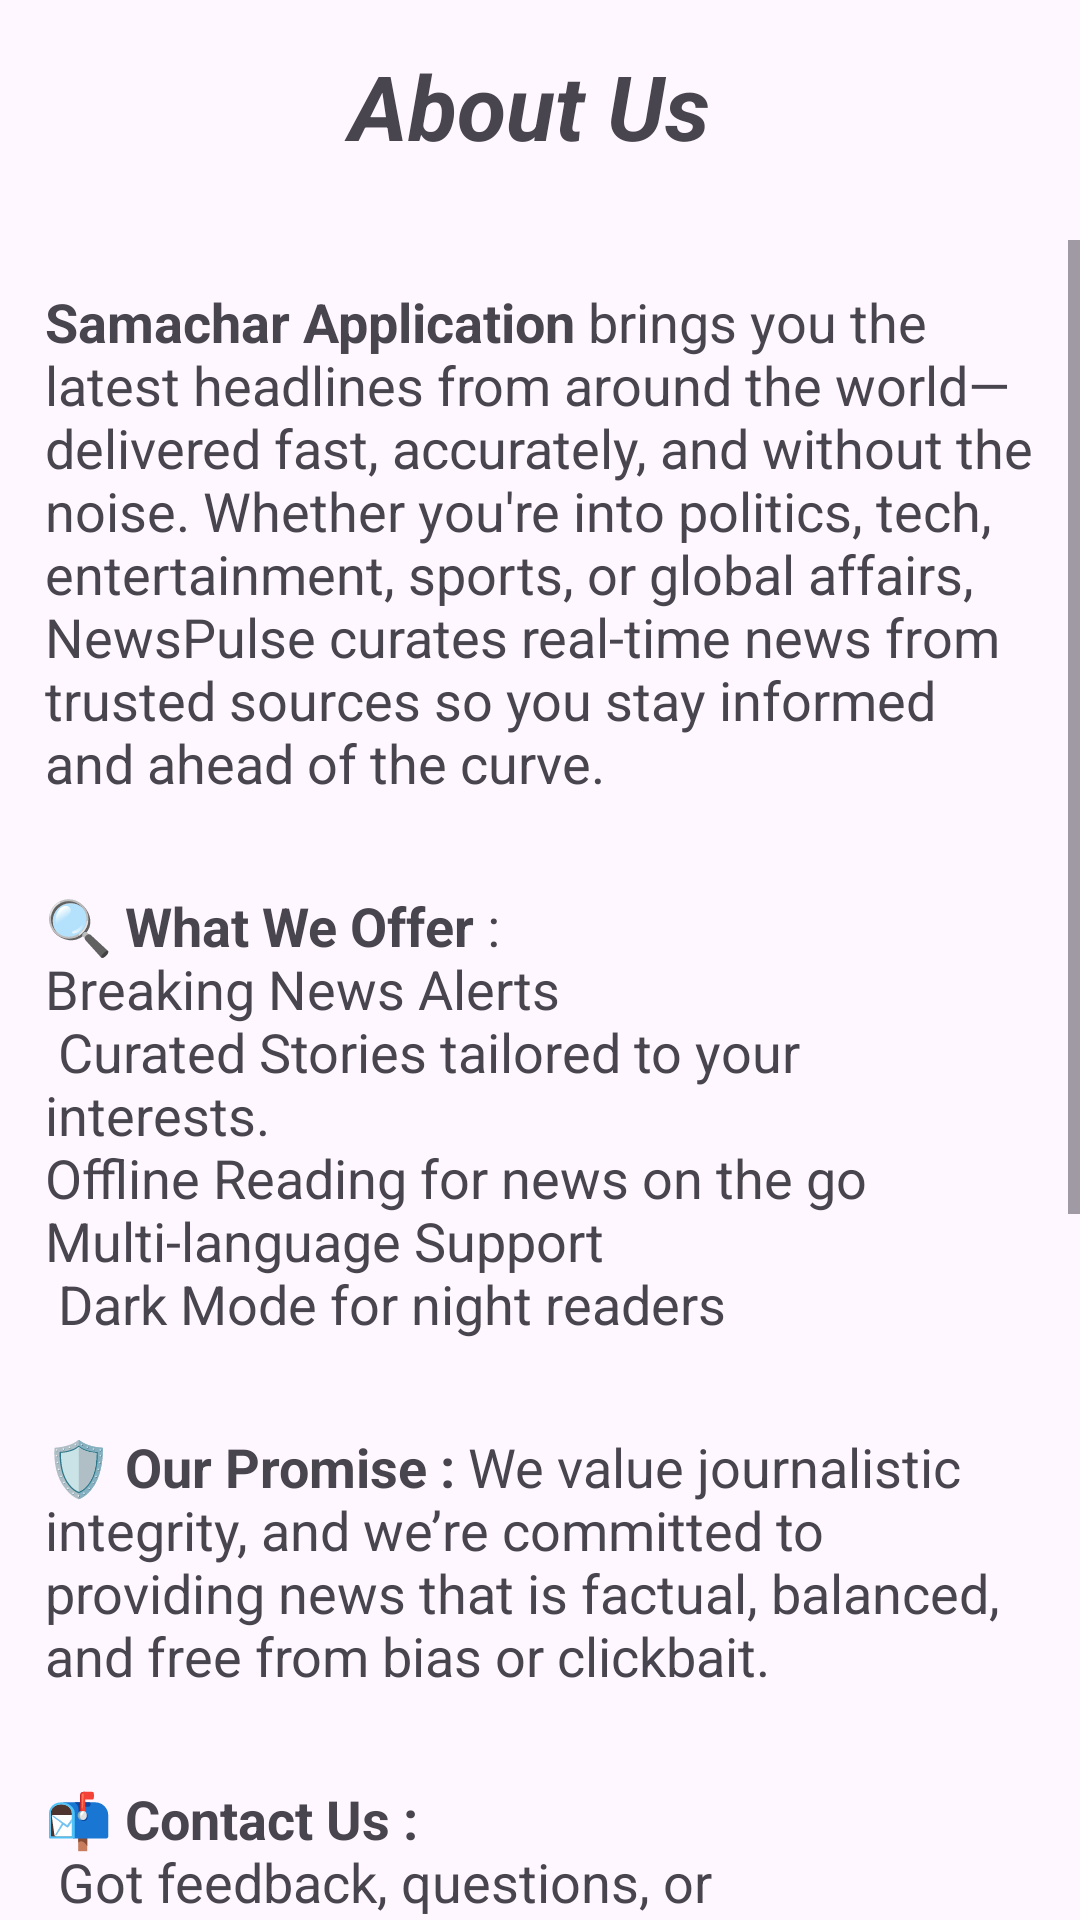

Write the Android layout XML for this screen, with the resource values it uses.
<!-- AndroidManifest.xml: application theme Theme.SamacharApp -->
<!-- res/layout/fragment_about.xml -->
<?xml version="1.0" encoding="utf-8"?>
<FrameLayout xmlns:android="http://schemas.android.com/apk/res/android"
    xmlns:tools="http://schemas.android.com/tools"
    android:layout_width="match_parent"
    android:layout_height="match_parent"
    tools:context=".fragments.AboutFragment">

<LinearLayout
    android:padding="5dp"
    android:id="@+id/about"
    android:layout_width="match_parent"
    android:layout_height="match_parent">
    <TextView
        android:layout_width="match_parent"
        android:layout_height="wrap_content"
        android:textStyle="bold|italic"
        android:textSize="30sp"
        android:layout_marginTop="10dp"              android:textAlignment="center"
        android:text="About Us ">
    </TextView>
</LinearLayout>

  <ScrollView
      android:layout_marginTop="80dp"
      android:layout_width="match_parent"
      android:layout_height="wrap_content">
      <LinearLayout
          android:orientation="vertical"
          android:layout_width="match_parent"
          android:layout_height="wrap_content">
          <TextView
              android:padding="15dp"
              android:layout_width="match_parent"
              android:layout_height="match_parent"
              android:textSize="18sp"
              android:text="@string/samachar_application_brings_you_the_latest_headlines_from_around_the_world_delivered_fast_accurately_and_without_the_noise_whether_you_re_into_politics_tech_entertainment_sports_or_global_affairs_newspulse_curates_real_time_news_from_trusted_sources_so_you_stay_informed_and_ahead_of_the_curve">
          </TextView>
          <TextView
              android:padding="15dp"
              android:layout_width="match_parent"
              android:layout_height="match_parent"
              android:textSize="18sp"
              android:text="@string/what_we_offer_breaking_news_alerts_curated_stories_tailored_to_your_interests_offline_reading_for_news_on_the_go_multi_language_support_dark_mode_for_night_readers">
          </TextView>

          <TextView
              android:padding="15dp"
              android:layout_width="match_parent"
              android:layout_height="match_parent"
              android:textSize="18sp"
              android:text="@string/our_promise_we_value_journalistic_integrity_and_we_re_committed_to_providing_news_that_is_factual_balanced_and_free_from_bias_or_clickbait">
          </TextView>

          <TextView
              android:padding="15dp"
              android:layout_width="match_parent"
              android:layout_height="match_parent"
              android:textSize="18sp"
              android:text="@string/contact_us_got_feedback_questions_or_suggestions_we_d_love_to_hear_from_you_whether_you_re_reporting_a_bug_requesting_a_new_feature_or_just_want_to_share_your_thoughts_your_input_helps_us_improve_and_grow_we_value_every_message_and_do_our_best_to_respond_as_quickly_as_possible">
          </TextView>
          <TextView
              android:padding="15dp"
              android:layout_width="match_parent"
              android:layout_height="match_parent"
              android:textSize="18sp"
              android:text="@string/address_newspulse_media_pvt_ltd_123_innovation_street_sector_21_tech_city_new_delhi_110001_india_support_hours_monday_to_friday_9_00_am_6_00_pm_ist">
          </TextView>
          <TextView
              android:padding="15dp"
              android:layout_width="match_parent"
              android:layout_height="match_parent"
              android:textSize="15sp"
              android:text="@string/_2025_newspulse_all_rights_reserved_unauthorized_reproduction_or_distribution_of_any_content_is_strictly_prohibited">
          </TextView>
      </LinearLayout>
  </ScrollView>

</FrameLayout>
<!-- resources referenced by this layout -->
<resources>
  <string name="_2025_newspulse_all_rights_reserved_unauthorized_reproduction_or_distribution_of_any_content_is_strictly_prohibited">© 2025 NewsPulse. All rights reserved. Unauthorized reproduction or distribution of any content is strictly prohibited.</string>
  <string name="address_newspulse_media_pvt_ltd_123_innovation_street_sector_21_tech_city_new_delhi_110001_india_support_hours_monday_to_friday_9_00_am_6_00_pm_ist">📍 <b> Address : Samachar App Pvt.</b> Ltd. 123 Innovation Street, \nSector 21, Tech City, \nNew Delhi, 110001, India \n🕒 Support Hours: Monday to Friday, \n9:00 AM – 6:00 PM (IST)</string>
  <string name="contact_us_got_feedback_questions_or_suggestions_we_d_love_to_hear_from_you_whether_you_re_reporting_a_bug_requesting_a_new_feature_or_just_want_to_share_your_thoughts_your_input_helps_us_improve_and_grow_we_value_every_message_and_do_our_best_to_respond_as_quickly_as_possible">📬<b> Contact Us :</b>\n Got feedback, questions, or suggestions? We’d love to hear from you! Whether you\'re reporting a bug, requesting a new feature, or just want to share your thoughts — your input helps us improve and grow. We value every message and do our best to respond as quickly as possible.</string>
  <string name="our_promise_we_value_journalistic_integrity_and_we_re_committed_to_providing_news_that_is_factual_balanced_and_free_from_bias_or_clickbait">🛡️  <b>Our Promise :  </b>We value journalistic integrity, and we’re committed to providing news that is factual, balanced, and free from bias or clickbait.</string>
  <string name="samachar_application_brings_you_the_latest_headlines_from_around_the_world_delivered_fast_accurately_and_without_the_noise_whether_you_re_into_politics_tech_entertainment_sports_or_global_affairs_newspulse_curates_real_time_news_from_trusted_sources_so_you_stay_informed_and_ahead_of_the_curve"> <b>Samachar Application  </b>brings you the latest headlines from around the world—delivered fast, accurately, and without the noise. Whether you\'re into politics, tech, entertainment, sports, or global affairs, NewsPulse curates real-time news from trusted sources so you stay informed and ahead of the curve.</string>
  <string name="what_we_offer_breaking_news_alerts_curated_stories_tailored_to_your_interests_offline_reading_for_news_on_the_go_multi_language_support_dark_mode_for_night_readers">🔍  <b>What We Offer  </b>: \nBreaking News Alerts\n Curated Stories tailored to your interests.\nOffline Reading for news on the go Multi-language Support\n Dark Mode for night readers</string>
  <style name="Theme.SamacharApp" parent="Base.Theme.SamacharApp" />
  <style name="Base.Theme.SamacharApp" parent="Theme.Material3.DayNight.NoActionBar">
          
          <item name="colorPrimary">#C5EAFF</item>
          <item name="android:colorSecondary">@color/green</item>
          <item name="android:popupBackground">@color/lightblue</item>
      </style>
  <color name="green">#83EFBA</color>
  <color name="lightblue">#40C4FF</color>
</resources>
